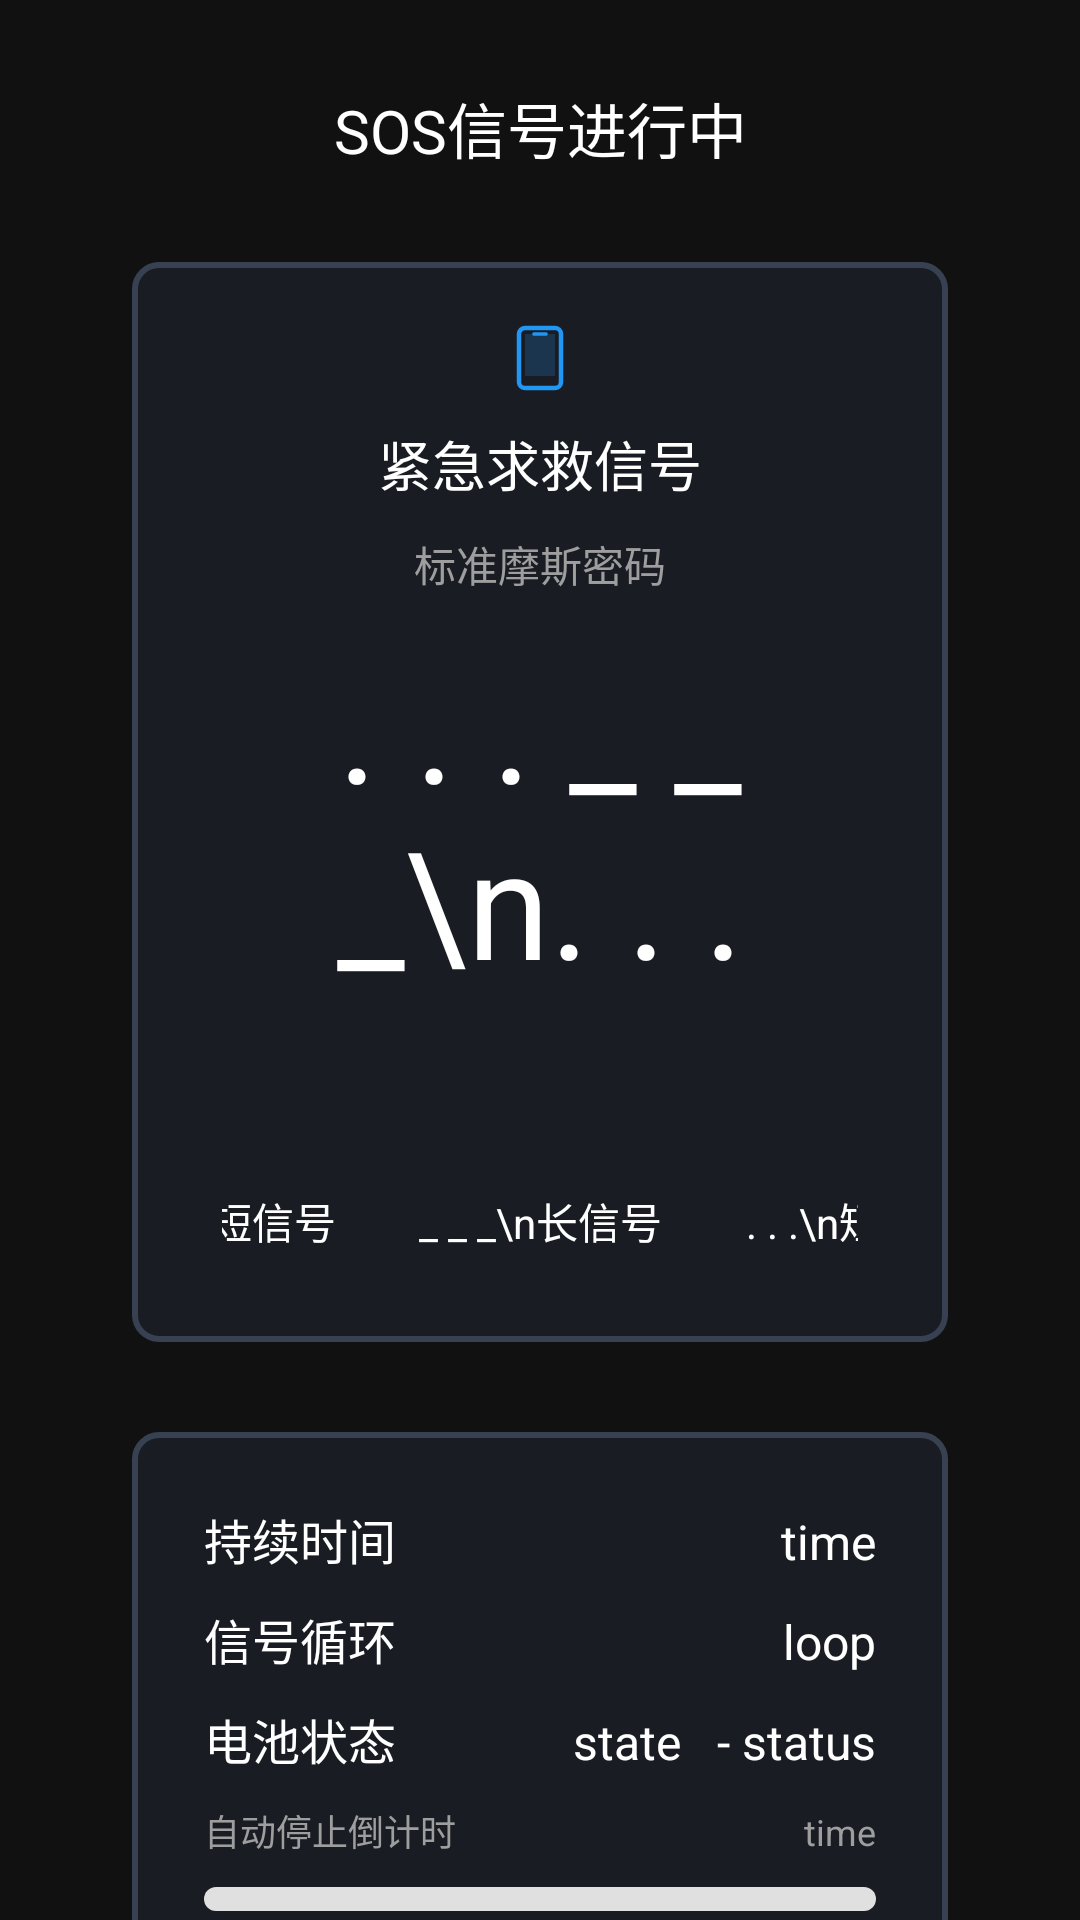

Write the Android layout XML for this screen, with the resource values it uses.
<!-- AndroidManifest.xml: application theme Theme.FlashLight -->
<!-- res/layout/sos.xml -->
<?xml version="1.0" encoding="utf-8"?>
<androidx.constraintlayout.widget.ConstraintLayout xmlns:android="http://schemas.android.com/apk/res/android"
    xmlns:app="http://schemas.android.com/apk/res-auto"
    xmlns:tools="http://schemas.android.com/tools"
    android:id="@+id/main"
    android:layout_width="match_parent"
    android:layout_height="match_parent"
    tools:context=".MainActivity"
    android:background="@color/gray">


    <TextView
        android:id="@+id/tv_title"
        android:layout_width="wrap_content"
        android:layout_height="wrap_content"
        android:layout_marginTop="28dp"
        android:text="SOS信号进行中"
        android:textColor="@color/white"
        android:textSize="20sp"
        app:layout_constraintEnd_toEndOf="parent"
        app:layout_constraintStart_toStartOf="parent"
        app:layout_constraintTop_toTopOf="parent" />


    <LinearLayout
        android:id="@+id/card1"
        android:layout_width="0dp"
        android:layout_height="360dp"
        android:layout_marginStart="44dp"
        android:layout_marginTop="30dp"
        android:layout_marginEnd="44dp"
        android:background="@drawable/bg_rounded_corner"
        android:orientation="vertical"
        android:padding="20dp"
        android:gravity="center_horizontal"
        app:layout_constraintEnd_toEndOf="parent"
        app:layout_constraintHorizontal_bias="0.0"
        app:layout_constraintStart_toStartOf="parent"
        app:layout_constraintTop_toBottomOf="@+id/tv_title">

        <ImageView
            android:layout_width="wrap_content"
            android:layout_height="wrap_content"
            android:layout_gravity="center"
            android:contentDescription="屏幕"
            android:src="@drawable/ic_phone" />

        <TextView
            android:layout_marginTop="10dp"
            android:layout_width="wrap_content"
            android:layout_height="wrap_content"
            android:text="紧急求救信号"
            android:textColor="@color/white"
            android:textSize="18sp" />

        <TextView
            android:layout_width="wrap_content"
            android:layout_height="wrap_content"
            android:layout_gravity="center"
            android:text="标准摩斯密码"
            android:layout_marginTop="10dp"
            android:textColor="@color/grey"
            android:textSize="14sp" />

        <TextView
            android:id="@+id/siganl"
            android:layout_width="wrap_content"
            android:layout_height="wrap_content"
            android:layout_marginTop="10dp"
            android:gravity="center"
            android:text=". . . _ _ _\n. . ."
            android:textColor="@color/white"
            android:textSize="50sp" />
        <androidx.constraintlayout.widget.ConstraintLayout
            android:layout_height="match_parent"
            android:layout_width="match_parent"
            android:padding="10dp"
            >
            <TextView
                android:layout_width="wrap_content"
                android:layout_height="wrap_content"
                android:gravity="center"
                android:text=". . .\n短信号"
                android:layout_marginEnd="28dp"
                android:textColor="@color/white"
                app:layout_constraintEnd_toStartOf="@+id/middle"
                app:layout_constraintBottom_toBottomOf="@id/middle"
                android:textSize="14sp"/>
            <TextView
                android:id="@+id/middle"
                android:layout_width="wrap_content"
                android:layout_height="wrap_content"
                android:gravity="center"
                android:text="_ _ _\n长信号"
                android:textColor="@color/white"
                app:layout_constraintStart_toStartOf="parent"
                app:layout_constraintEnd_toEndOf="parent"
                app:layout_constraintBottom_toBottomOf="parent"
                android:textSize="14sp"/>
            <TextView
                android:layout_width="wrap_content"
                android:layout_height="wrap_content"
                android:gravity="center"
                android:text=". . .\n短信号"
                android:layout_marginStart="28dp"
                android:textColor="@color/white"
                app:layout_constraintStart_toEndOf="@+id/middle"
                app:layout_constraintBottom_toBottomOf="@id/middle"
                android:textSize="14sp"/>

        </androidx.constraintlayout.widget.ConstraintLayout>



    </LinearLayout>

    <LinearLayout
        android:id="@+id/card2"
        android:layout_width="0dp"
        android:layout_height="200dp"
        android:layout_marginStart="44dp"
        android:layout_marginEnd="44dp"
        android:layout_marginTop="30dp"
        android:background="@drawable/bg_rounded_corner"
        android:orientation="vertical"
        android:padding="24dp"
        app:layout_constraintTop_toBottomOf="@+id/card1"
        app:layout_constraintStart_toStartOf="parent"
        app:layout_constraintEnd_toEndOf="parent">

        <LinearLayout
            android:layout_width="match_parent"
            android:layout_height="wrap_content">
            <TextView
                android:layout_width="0dp"
                android:layout_height="wrap_content"
                android:layout_weight="1"
                android:text="持续时间"
                android:textColor="@color/white"
                android:textSize="16sp"/>

            <TextView
                android:id="@+id/last_time"
                android:layout_width="0dp"
                android:layout_height="wrap_content"
                android:gravity="end"
                android:layout_weight="1"
                android:text="time"
                android:textColor="@color/white"
                android:textSize="16sp" />

        </LinearLayout>
        <LinearLayout
            android:layout_width="match_parent"
            android:layout_height="wrap_content"
            android:layout_marginTop="10dp">
            <TextView
                android:layout_width="wrap_content"
                android:layout_height="wrap_content"
                android:text="信号循环"
                android:textColor="@color/white"
                android:textSize="16sp"/>

            <TextView
                android:id="@+id/tv_sos_cycles"
                android:layout_width="wrap_content"
                android:layout_height="wrap_content"
                android:gravity="end"
                android:layout_weight="1"
                android:text="loop"
                android:textColor="@color/white"
                android:textSize="16sp" />

        </LinearLayout>
        <LinearLayout
            android:layout_width="match_parent"
            android:layout_height="wrap_content"
            android:layout_marginTop="10dp">
            <TextView
                android:layout_width="wrap_content"
                android:layout_height="wrap_content"
                android:text="电池状态"
                android:textColor="@color/white"
                android:textSize="16sp"/>

            <TextView
                android:id="@+id/tv_battery_percent"
                android:layout_width="0dp"
                android:layout_height="wrap_content"
                android:gravity="end"
                android:layout_weight="1"
                android:text="state"
                android:textColor="@color/white"
                android:textSize="16sp"
                android:layout_marginEnd="8dp"/>
            <TextView
                android:id="@+id/tv_battery_status"
                android:layout_width="wrap_content"
                android:layout_height="wrap_content"
                android:gravity="end"
                android:text=" - status"
                android:textColor="@color/white"
                android:textSize="16sp" />

        </LinearLayout>

        <LinearLayout
            android:layout_width="match_parent"
            android:layout_height="wrap_content"
            android:layout_marginTop="10dp">
            <TextView
                android:layout_width="wrap_content"
                android:layout_height="wrap_content"
                android:text="自动停止倒计时"
                android:textColor="@color/grey"
                android:textSize="12sp"/>

            <TextView
                android:id="@+id/remain_time"
                android:layout_width="wrap_content"
                android:layout_height="wrap_content"
                android:gravity="end"
                android:layout_weight="1"
                android:text="time"
                android:textColor="@color/grey"
                android:textSize="12sp" />

        </LinearLayout>
        <ProgressBar
            android:id="@+id/progress_blink"
            android:layout_width="match_parent"
            android:layout_height="8dp"
            android:layout_marginTop="10dp"
            style="?android:attr/progressBarStyleHorizontal"
            android:progressDrawable="@drawable/progress_bar" />

    </LinearLayout>



</androidx.constraintlayout.widget.ConstraintLayout>
<!-- resources referenced by this layout -->
<resources>
  <color name="gray">#111111</color>
  <color name="grey">#FF9E9E9E</color>
  <color name="white">#FFFFFFFF</color>
  <!-- drawable bg_rounded_corner (drawable) -->
  <?xml version="1.0" encoding="utf-8"?>
  <shape xmlns:android="http://schemas.android.com/apk/res/android"
      android:shape="rectangle">  
  
      
      <corners
          android:radius="8dp"/>
  
      
      <stroke
          android:width="2dp"
          android:color="#374151" />
  
      
      <solid android:color="#191D23"/>
  
      
      <padding
          android:left="10dp"
          android:top="10dp"
          android:right="10dp"
          android:bottom="10dp"/>
  
  </shape>
  <!-- drawable ic_phone (drawable) -->
  <?xml version="1.0" encoding="utf-8"?>
  <vector xmlns:android="http://schemas.android.com/apk/res/android"
      android:width="24dp"
      android:height="24dp"
      android:viewportWidth="24"
      android:viewportHeight="24">
  
      
      <path
          android:strokeColor="#2196F3"
          android:strokeWidth="1.5"
          android:strokeLineCap="round"
          android:strokeLineJoin="round"
          android:pathData="M17,2H7C5.9,2 5,2.9 5,4V20C5,21.1 5.9,22 7,22H17C18.1,22 19,21.1 19,20V4C19,2.9 18.1,2 17,2Z" />
  
      
      <path
          android:fillColor="#2196F3"
          android:pathData="M7,4H17V18H7V4Z"
          android:fillAlpha="0.2"/>
  
      
      <path
          android:strokeColor="#2196F3"
          android:strokeWidth="1.2"
          android:strokeLineCap="round"
          android:pathData="M10,4H14" />
  
  </vector>
  <!-- drawable progress_bar (drawable) -->
  <?xml version="1.0" encoding="utf-8"?>
  <layer-list xmlns:android="http://schemas.android.com/apk/res/android">
      
      <item android:id="@android:id/background">
          <shape>
              <corners android:radius="10dp" />
              <solid android:color="#E0E0E0" />
          </shape>
      </item>
  
      
      <item android:id="@android:id/progress">
          <clip>
              <shape>
                  <corners android:radius="10dp" />
                  <solid android:color="#4CAF50" />
                  
              </shape>
          </clip>
      </item>
  </layer-list>
  <style name="Theme.FlashLight" parent="Theme.MaterialComponents.DayNight.NoActionBar">
      </style>
</resources>
